Run: headless pygame with SDL's dummy video driver; simulated clock (each Clock.tick advances the game by its frame time, no real sleeping); random seed 0; keys injected as events and as key.get_pressed() state; no mouse input.
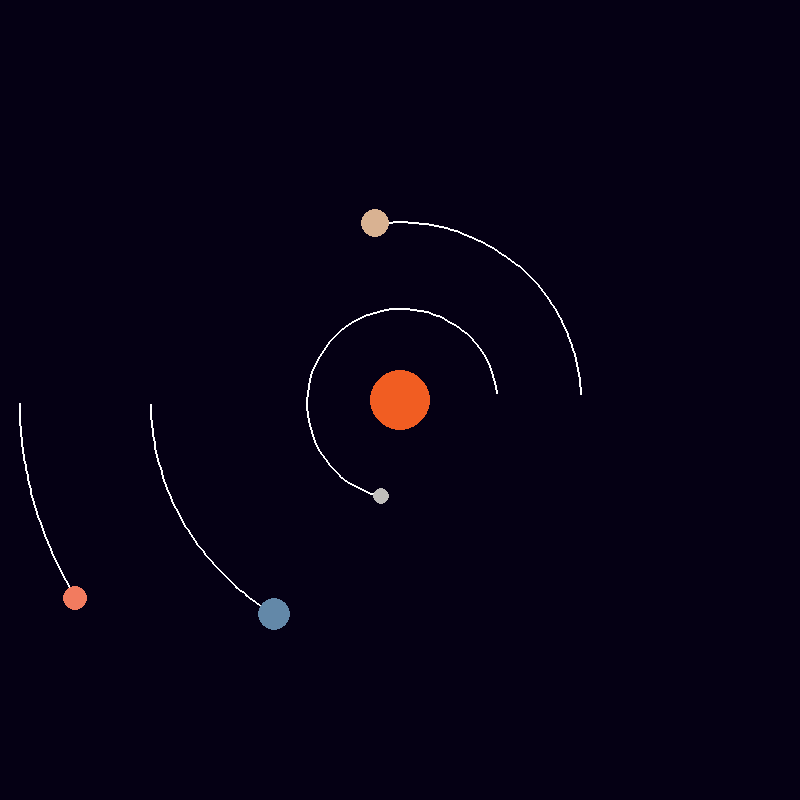
Frame 1 of 4 · flips 1–60 · no input
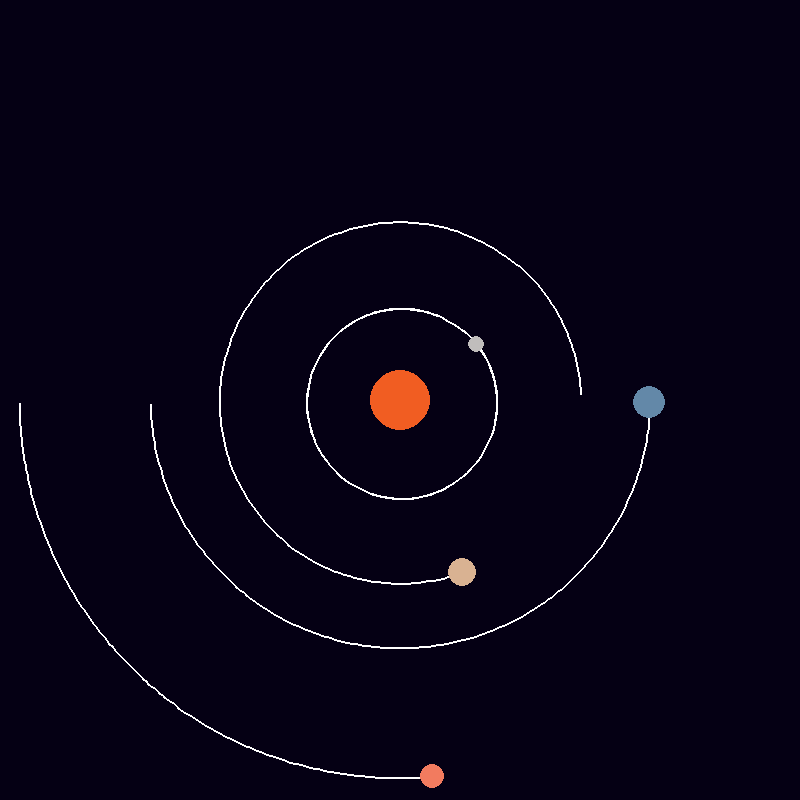
Frame 2 of 4 · flips 61–180 · tapped SPACE, RETURN · held RIGHT (→), D
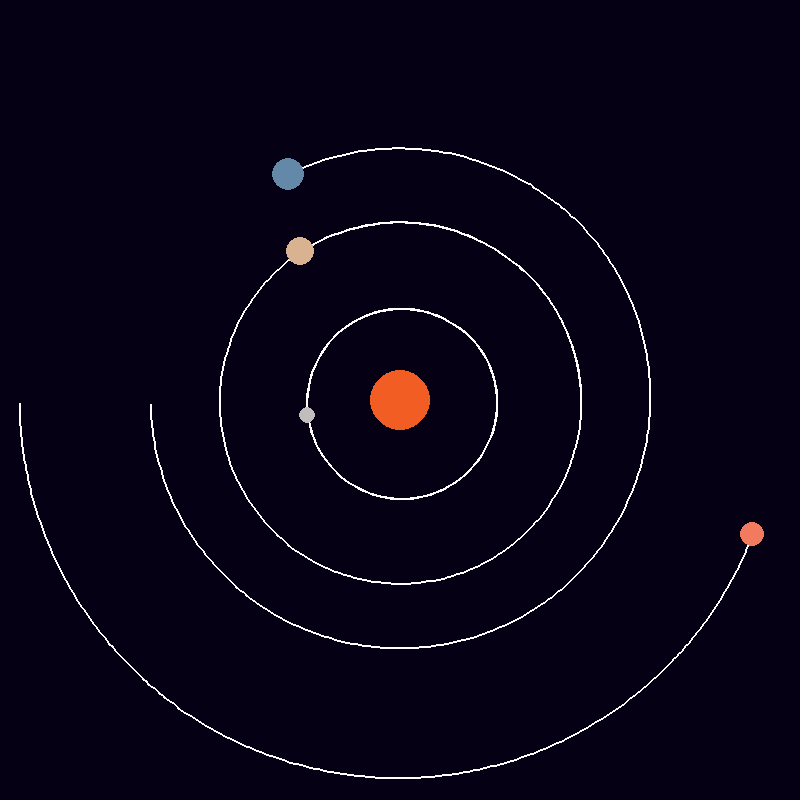
Frame 3 of 4 · flips 181–300 · held DOWN (↓), S
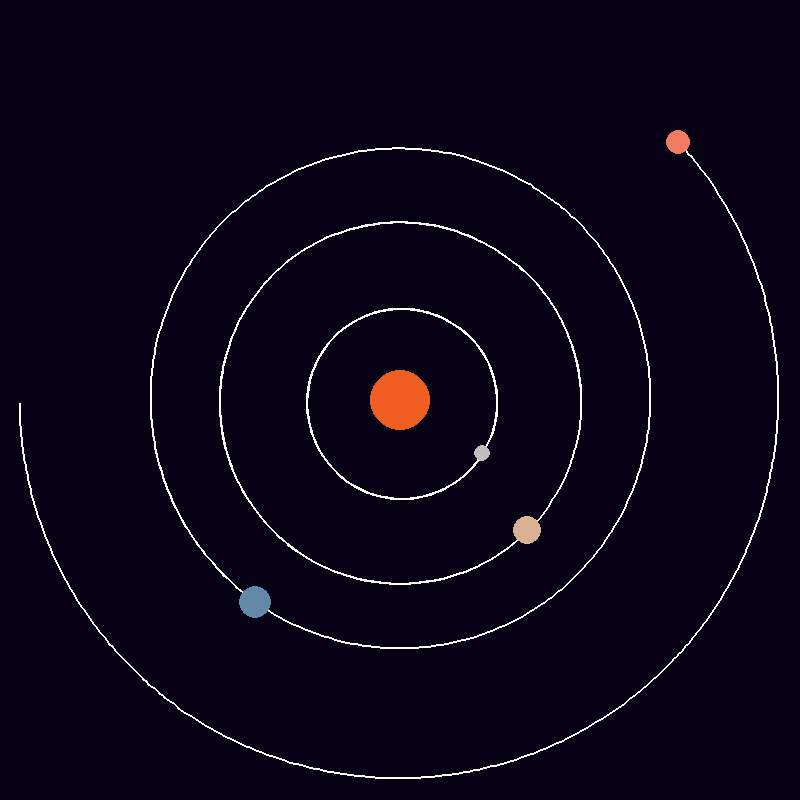
Frame 4 of 4 · flips 301–420 · held LEFT (←), A, UP (↑), W

The pygame program that drew these frames:

import math

import pygame

# The gravitational constant G
G = 6.67428e-11

# Distance between sun and earth
AU = 1000 * 149.6e6

# 100 pixels = 1AU
SCALE = 250 / AU

MIN = 60
HOUR = 60 * MIN
# 1 year ~= 6.08 seconds
TIME_PER_FRAME = 24 * HOUR

SIMULATOR_WIDTH = 800
SIMULATOR_HEIGHT = 800

BG_COLOR = (5, 0, 20)
LINE_COLOR = (255, 255, 255)


class Astro:
    def __init__(self, x, y, radius, color, mass):
        self.x = x
        self.y = y
        self.radius = radius
        self.color = color
        self.mass = mass

    def calc_attraction_x_y(self, astro):
        distance = self.calc_distance(astro)
        distance_x = self.calc_distance_x(astro)
        distance_y = self.calc_distance_y(astro)
        attraction = G * self.mass * astro.mass / distance ** 2

        tangent = math.atan2(distance_y, distance_x)
        attraction_x = math.cos(tangent) * attraction
        attraction_y = math.sin(tangent) * attraction
        return attraction_x, attraction_y

    def calc_distance(self, astro):
        distance_x = self.calc_distance_x(astro)
        distance_y = self.calc_distance_y(astro)
        return math.sqrt(distance_x ** 2 + distance_y ** 2)

    def calc_distance_x(self, astro):
        return astro.x - self.x

    def calc_distance_y(self, astro):
        return astro.y - self.y


class Planet(Astro):
    def __init__(self, x, y, radius, color, mass, velocity_y):
        self.orbit = []
        self.velocity_x = 0
        self.velocity_y = velocity_y
        Astro.__init__(self, x, y, radius, color, mass)

    def update_position(self, astros):
        attraction_x = 0
        attraction_y = 0

        for astro in astros:
            if self != astro:
                att_x, att_y = self.calc_attraction_x_y(astro)
                attraction_x += att_x
                attraction_y += att_y

        self.velocity_x += attraction_x / self.mass * TIME_PER_FRAME
        self.velocity_y += attraction_y / self.mass * TIME_PER_FRAME
        self.x += self.velocity_x * TIME_PER_FRAME
        self.y += self.velocity_y * TIME_PER_FRAME
        self.orbit.append((self.x, self.y))


def main():
    sun = Astro(0, 0, 30, (241, 93, 34), 1.98892 * 10 ** 30)
    astros = [
        sun,
        Planet(
            .387 * AU, 0, 8, (192, 189, 188), 3.30 * 10 ** 23, -47.4 * 1000,
        ),
        Planet(
            -1 * AU, 0, 16, (99, 136, 168), 5.9742 * 10 ** 24, 29.783 * 1000,
        ),
        Planet(
            -1.524 * AU, 0, 12, (242, 123, 95), 6.39 * 10 ** 23, 24.077 * 1000,
        ),
        Planet(
            .723 * AU, 0, 14, (217, 178, 146), 4.8685 * 10 ** 24, -35.02 * 1000,
        ),
    ]

    pygame.init()
    c = pygame.time.Clock()
    w = pygame.display.set_mode((SIMULATOR_WIDTH, SIMULATOR_HEIGHT))

    while True:
        c.tick(60)
        w.fill(BG_COLOR)

        for astro in astros:
            if astro != sun:
                astro.update_position(astros)
                if len(astro.orbit) > 2:
                    points = []
                    for (x, y) in astro.orbit:
                        points.append(fix_scale(x, y))

                    pygame.draw.lines(w, LINE_COLOR, False, points, 2)

            pygame.draw.circle(w, astro.color, fix_scale(astro.x, astro.y), astro.radius)

        pygame.display.update()


def fix_scale(x, y):
    fx = x * SCALE + SIMULATOR_WIDTH / 2
    fy = y * SCALE + SIMULATOR_HEIGHT / 2
    return fx, fy


if __name__ == "__main__":
    main()
